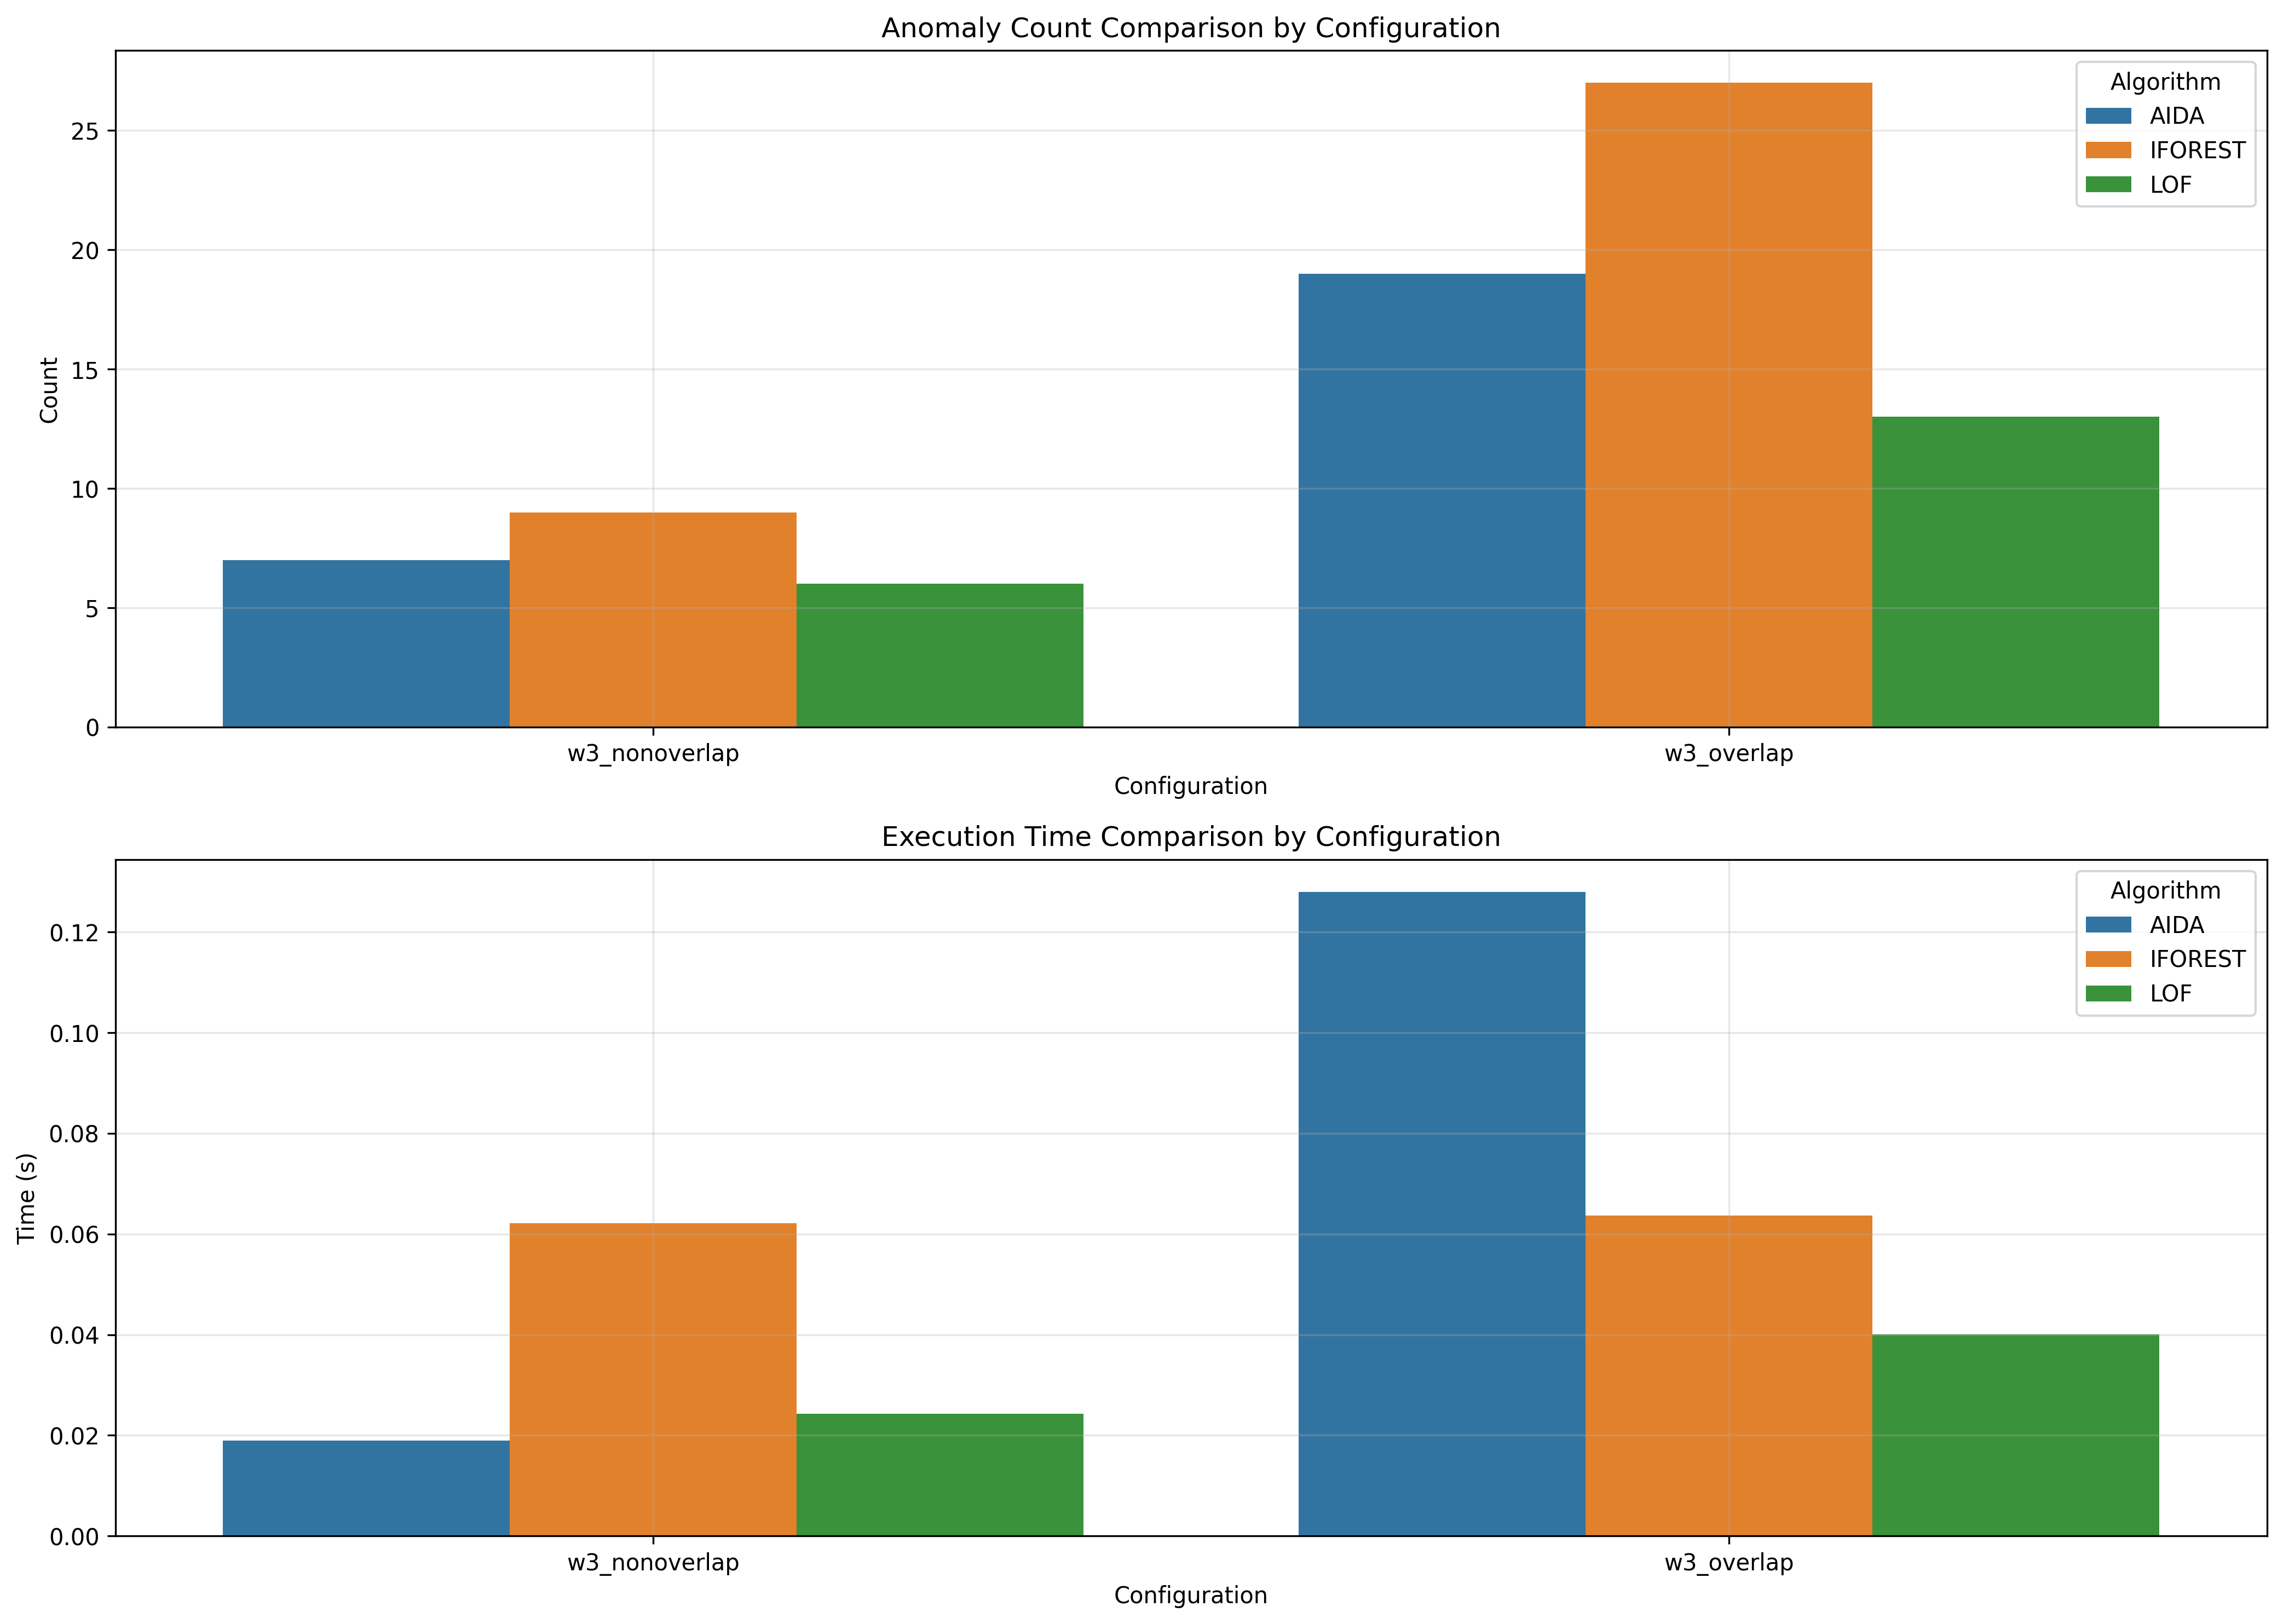

The table this chart was drawn from, first rows:
window_size, overlap_type, aida_count, iforest_count, lof_count, aida_time, iforest_time, lof_time
3, nonoverlap, 7, 9, 6, 0.019, 0.0621, 0.02427
3, overlap, 19, 27, 13, 0.128, 0.06366, 0.04009
